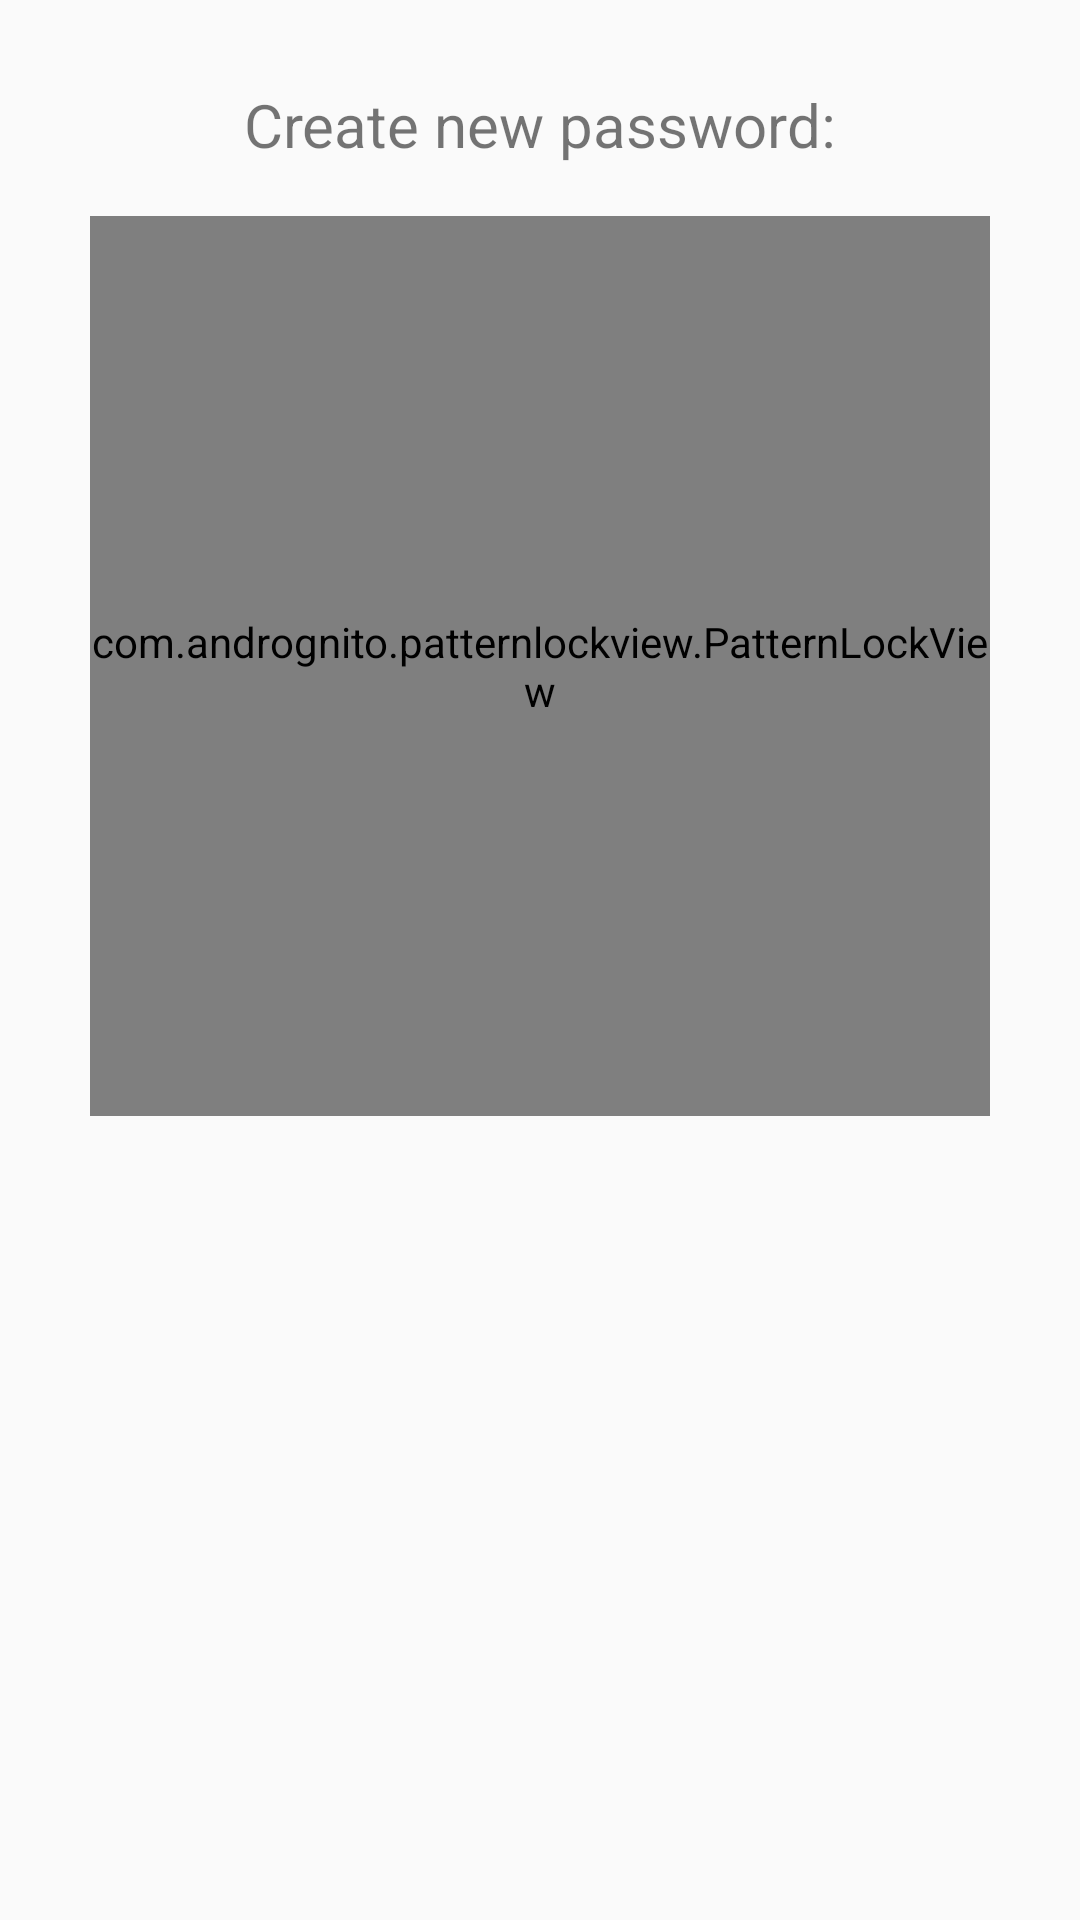

Here is an Android app screen rendered from its layout file. Give the layout XML and the strings, colors and styles it references.
<!-- AndroidManifest.xml: application theme AppTheme -->
<!-- res/layout/activity_create_password.xml -->
<?xml version="1.0" encoding="utf-8"?>
<RelativeLayout xmlns:android="http://schemas.android.com/apk/res/android"
    xmlns:app="http://schemas.android.com/apk/res-auto"
    android:orientation="vertical"
    android:padding="10dp"
    android:layout_width="match_parent"
    android:layout_height="match_parent">

    <com.andrognito.patternlockview.PatternLockView
        android:id="@+id/pattern_lock_view"
        android:layout_width="300dp"
        android:layout_height="300dp"
        android:layout_below="@+id/textView"
        android:layout_centerHorizontal="true"
        android:layout_marginTop="17dp"
        app:correctStateColor="@color/colorPrimaryDark"
        app:normalStateColor="@color/colorPrimary"
        app:wrongStateColor="@color/colorAccent" />

    <TextView
        android:id="@+id/textView"
        android:layout_width="wrap_content"
        android:layout_height="wrap_content"
        android:layout_below="@+id/imageView2"
        android:layout_centerHorizontal="true"
        android:layout_marginTop="18dp"
        android:text="Create new password:"
        android:textSize="20sp" />

    <ImageView
        android:id="@+id/imageView2"
        android:layout_width="wrap_content"
        android:layout_height="wrap_content"
        android:layout_alignParentTop="true"
        android:layout_centerHorizontal="true"
        app:srcCompat="@drawable/icon" />

</RelativeLayout>
<!-- resources referenced by this layout -->
<resources>
  <color name="colorAccent">#d10b0f</color>
  <color name="colorPrimary">#e4dd16</color>
  <color name="colorPrimaryDark">#e6db0b</color>
  <style name="AppTheme" parent="Theme.AppCompat.Light.DarkActionBar">
          
          <item name="colorPrimary">#2bc223</item>
          <item name="colorPrimaryDark">#26ba1b</item>
          <item name="colorAccent">#dcd611</item>
      </style>
</resources>
